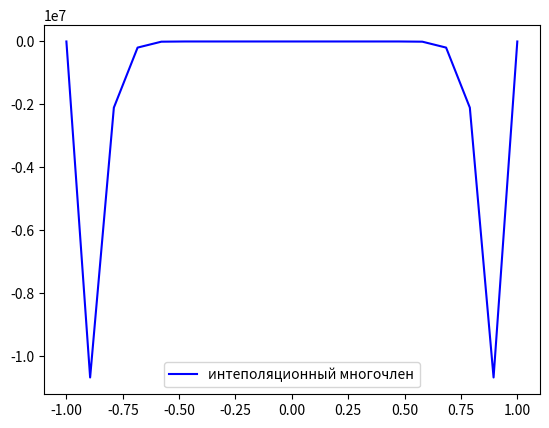

This chart was generated by the following Python code:
import matplotlib.pyplot as plt

import numpy as np

N = 21

n = [1/(i+1) for i in range(N//2)]
n_1 = [n[-i-1] for i in range(N//2)]
n_2 = [n[i]* (-1) for i in range(N//2)]

X = n_2 + n_1
X_0 = n + n_1
print(X)
X_prime = 0.8

def Y(x): return abs(x)

def Fi(X, x, i):
    prod = 1
    for j in range(0, len(X)):
        if i != j:
            prod = prod*(x - X[j])/(X[i] - X[j])
    return prod

def P_n(X, x):
    rez = 0
    for i in range(0, len(X)):
        rez = rez + Y(X[i])*Fi(X, x, i)
    return rez

t = np.linspace(-1, 1, 20)

plt.plot(t, P_n(X, t), color = 'blue', label = 'интеполяционный многочлен')
# plt.plot(t, Y(t), color = 'green', label = 'изначальная функция')
plt.legend()
plt.show()

# print(f"Разница между интерполяционным многочленом и искомой ф-й равна: {abs(Y(X_prime) - P_n(X_0, X_prime))}")

# t = np.linspace(0.1, 1.3, 100)

# ab = max(abs(Y(t) - P_n(X_0, t)))
# at = ab/max(abs(Y(t)))

# print(ab, at)
# print(f"Ln(x) = {P_n(X, X_prime)}")
